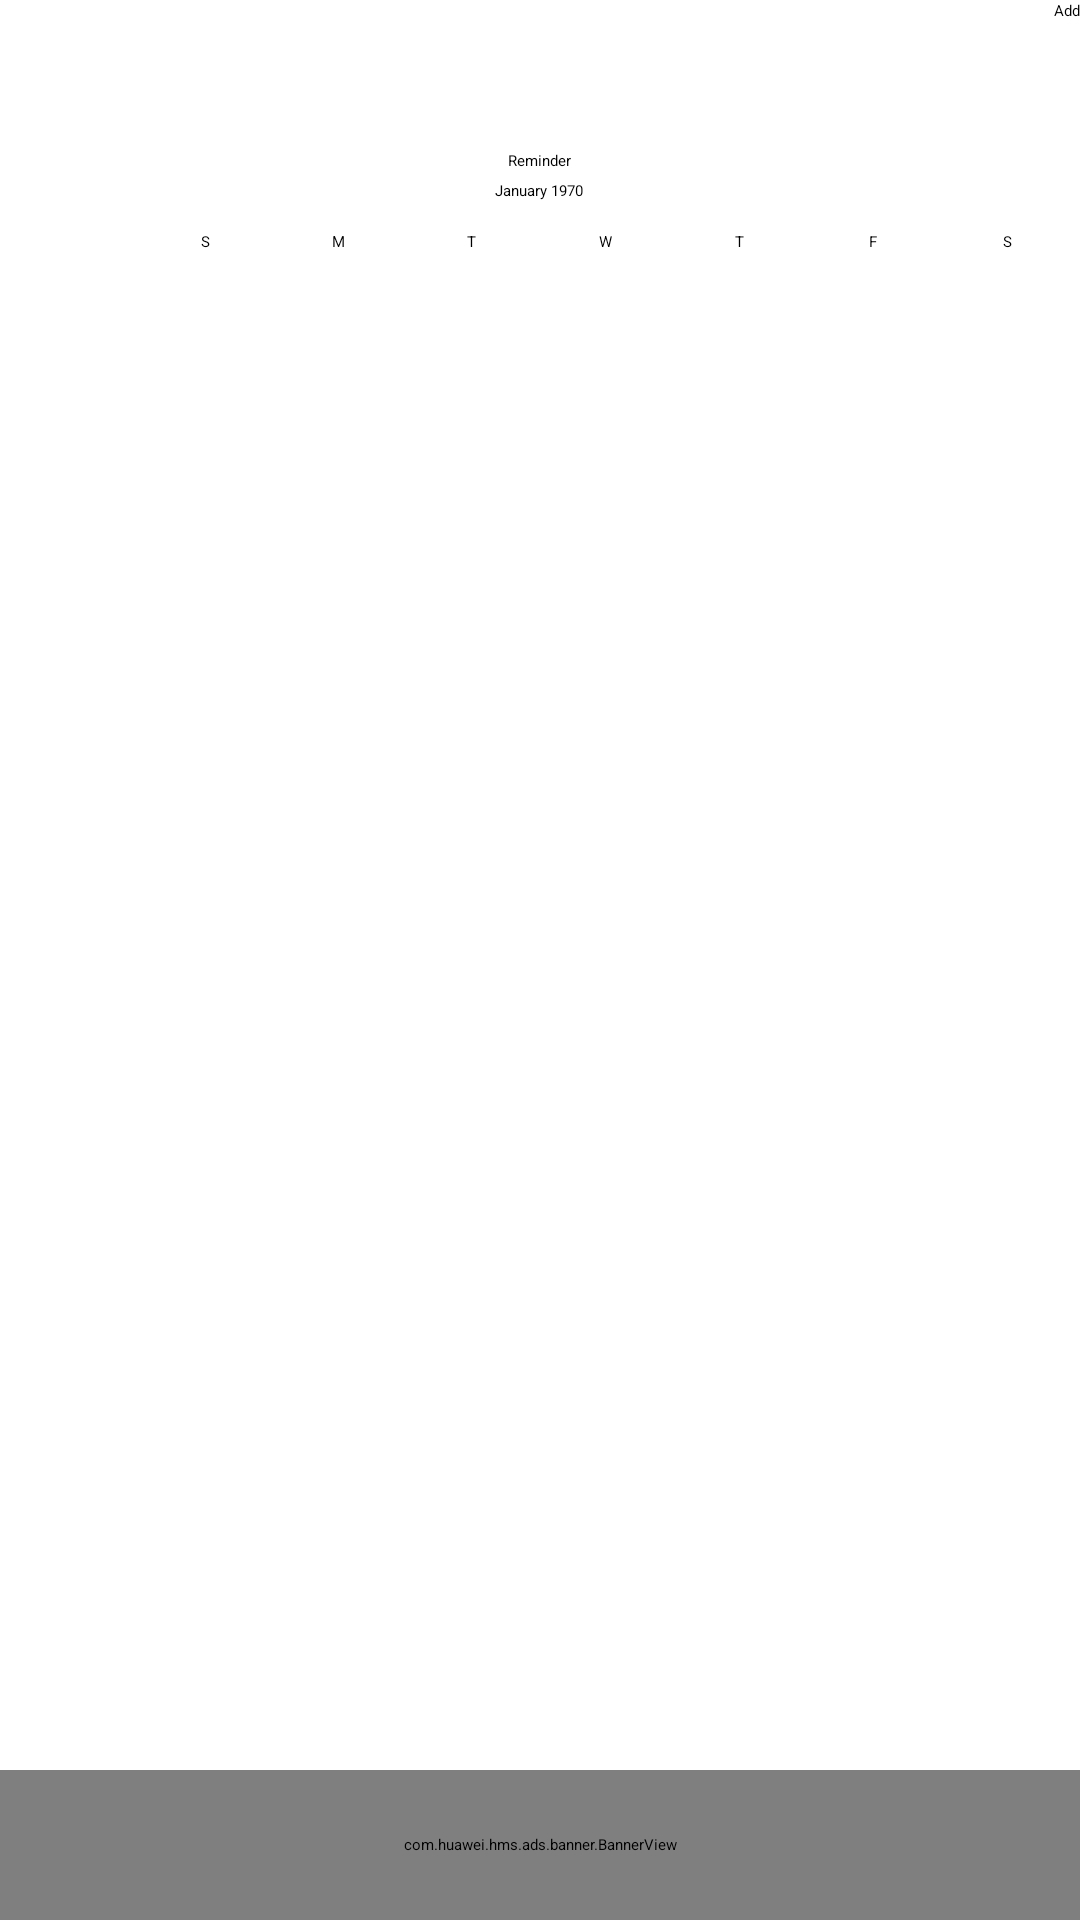

Produce the Android XML layout that renders to this screen, including the resource entries it uses.
<!-- AndroidManifest.xml: application theme Theme.ReminderCalendar -->
<!-- res/layout/activity_main.xml -->
<?xml version="1.0" encoding="utf-8"?>
<RelativeLayout xmlns:android="http://schemas.android.com/apk/res/android"
    xmlns:app="http://schemas.android.com/apk/res-auto"
    xmlns:tools="http://schemas.android.com/tools"
    xmlns:hwads="http://schemas.android.com/apk/res-auto"
    android:layout_width="match_parent"
    android:id="@+id/root_view"
    android:layout_height="match_parent"
    android:orientation="vertical"
    tools:context=".MainActivity">

    <RelativeLayout
        android:layout_width="match_parent"
        android:layout_height="50dp">

        <Button
            android:id="@+id/buttonadd"
            android:layout_width="wrap_content"
            android:layout_height="match_parent"
            android:layout_alignParentRight="true"
            android:layout_gravity="right"
            android:text="Add"></Button>

        <Button
            android:id="@+id/HuaweiIdSignOutButton"
            android:layout_width="wrap_content"
            android:layout_height="wrap_content"
            android:layout_gravity="center_horizontal"
            android:text="sign_out"
            android:textColor="@color/white" />
    </RelativeLayout>

    <LinearLayout
        android:layout_width="match_parent"
        android:layout_height="wrap_content"
        android:gravity="center"
        android:layout_marginTop="50dp"
        >
        <TextView
            android:id="@+id/remind"
            android:layout_width="wrap_content"
            android:layout_height="match_parent"
            android:text="Reminder"
            ></TextView>
    </LinearLayout>
    <LinearLayout
        android:layout_width="match_parent"
        android:layout_height="wrap_content"
        android:layout_marginTop="50dp">
        <CalendarView
            android:id="@+id/calendarview"
            android:layout_width="match_parent"
            android:layout_height="wrap_content"></CalendarView>
    </LinearLayout>

    <LinearLayout
        android:layout_width="match_parent"
        android:layout_height="wrap_content"
        android:layout_marginTop="400dp"
        >
        <TextView
            android:id="@+id/tampilkan"
            android:layout_width="wrap_content"
            android:layout_height="wrap_content"
            ></TextView>
    </LinearLayout>


    <com.huawei.hms.ads.banner.BannerView
        android:id="@+id/hw_banner_view"
        android:layout_width="match_parent"
        android:layout_height="50dp"
        android:layout_alignParentBottom="true"
        android:layout_centerHorizontal="true"
        hwads:adId="testw6vs28auh3"
        hwads:bannerSize="BANNER_SIZE_360_57" />


</RelativeLayout>
<!-- resources referenced by this layout -->
<resources>

  <!-- not gathered from this repository: default colours our renderer supplied (Android Studio template values) -->
  <color name="white">#FFFFFFFF</color>
</resources>
